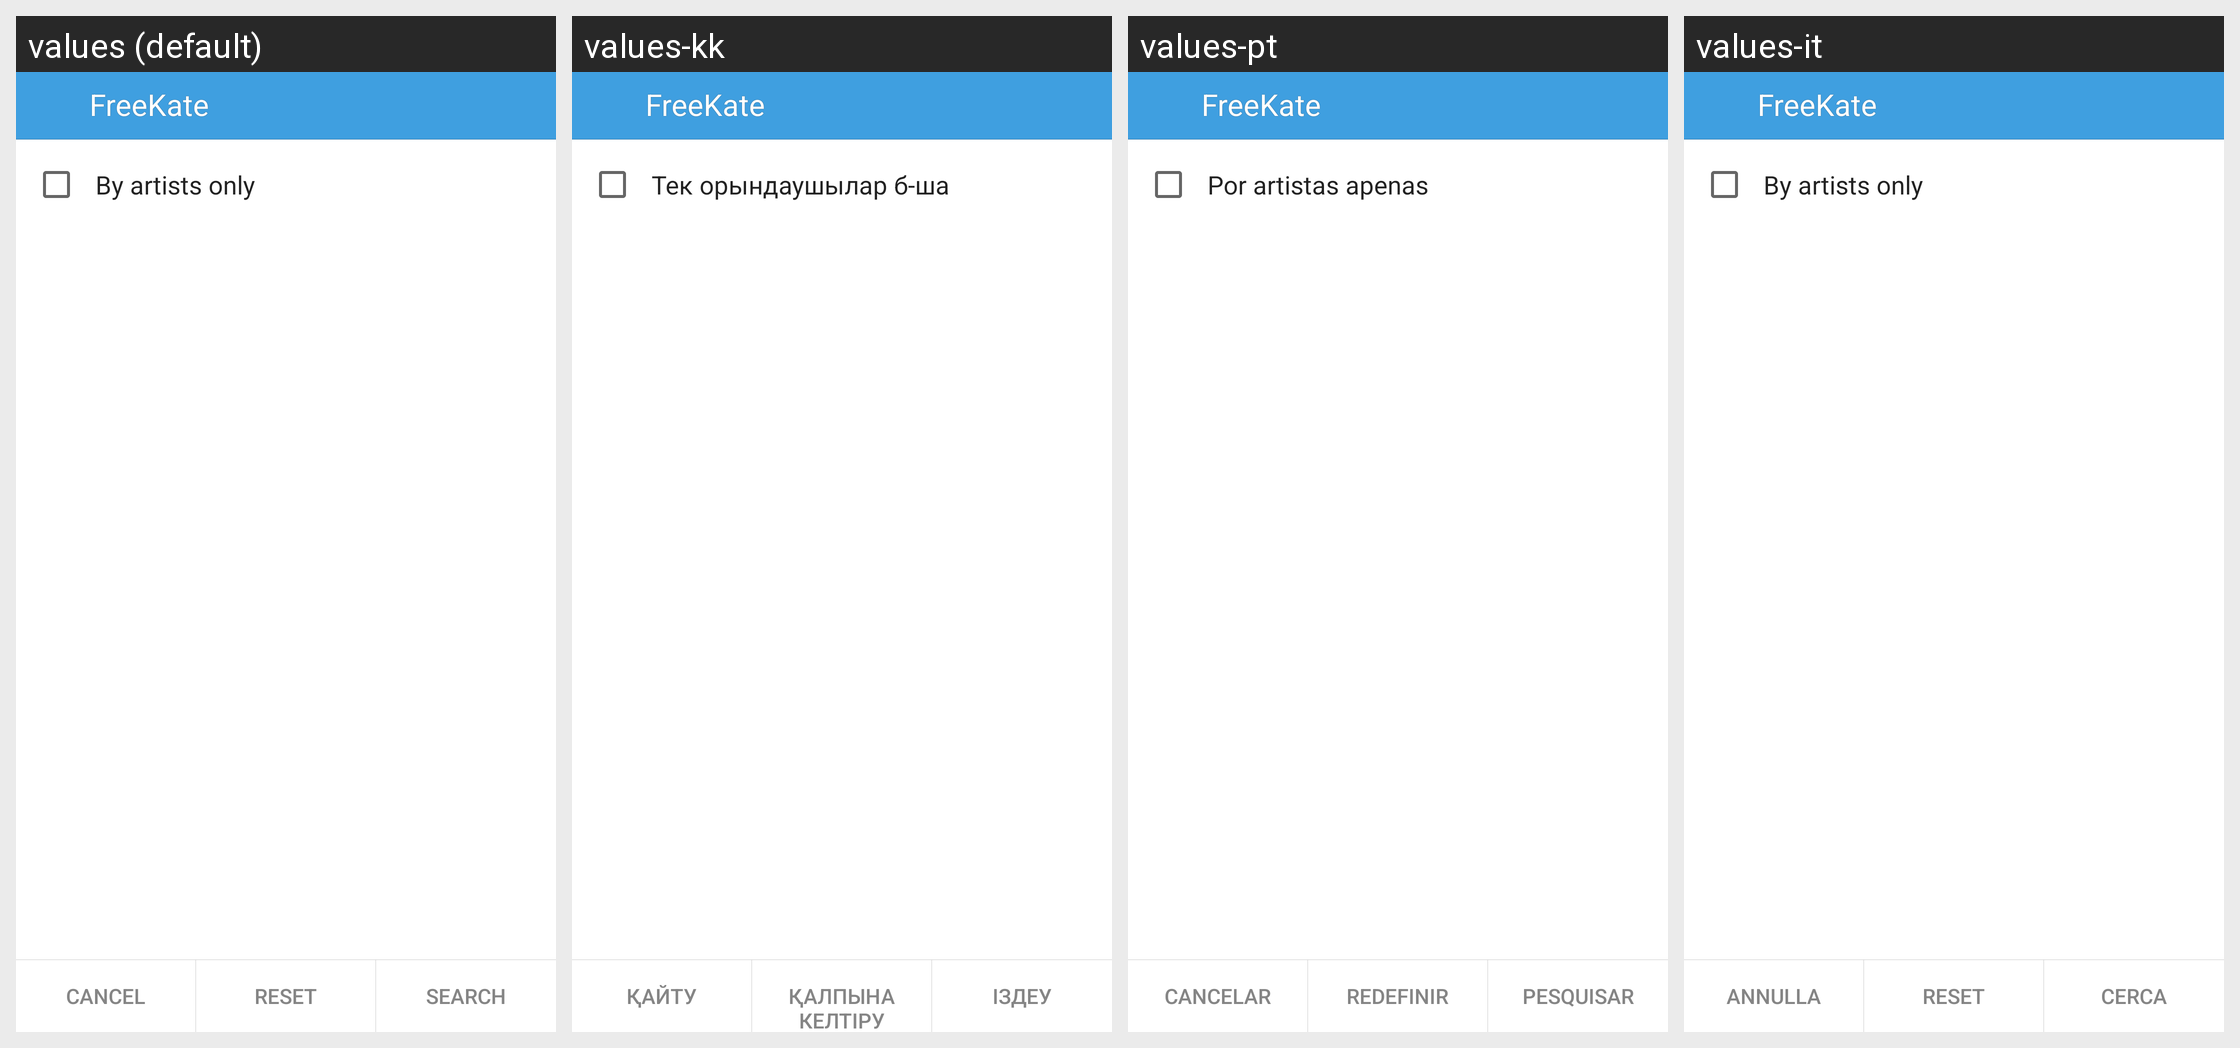

For this localized Android screen grid, give each drawn string resource with its value in every locale shown.
Android screen res/layout/search_audio_params_layout.xml rendered under 4 locales, left to right: values (default), values-kk, values-pt, values-it. Device: Nexus 5 (rendered at 1080×1920; each locale shown at half size, 540×960, under a caption strip naming it); theme KateLight.
Other locales in the repository, not shown: values-ba, values-be, values-kz, values-ru, values-tr, values-tt, values-uk.
Strings drawn on this screen, with the default value and each locale's value (text and hints the layout hard-codes, and strings that could not be matched under every locale, appear in the picture but are not listed):

label_performer_only
  values: By artists only
  values-kk: Тек орындаушылар б-ша
  values-pt: Por artistas apenas
  values-it: By artists only

app_name
  values: FreeKate
  values-kk: FreeKate  [not translated; the default value is used]
  values-pt: FreeKate  [not translated; the default value is used]
  values-it: FreeKate  [not translated; the default value is used]

label_menu_search
  values: Search
  values-kk: Іздеу
  values-pt: Pesquisar
  values-it: Cerca

label_cancel
  values: Cancel
  values-kk: Қайту
  values-pt: Cancelar
  values-it: Annulla

label_reset
  values: Reset
  values-kk: Қалпына келтіру
  values-pt: Redefinir
  values-it: Reset
